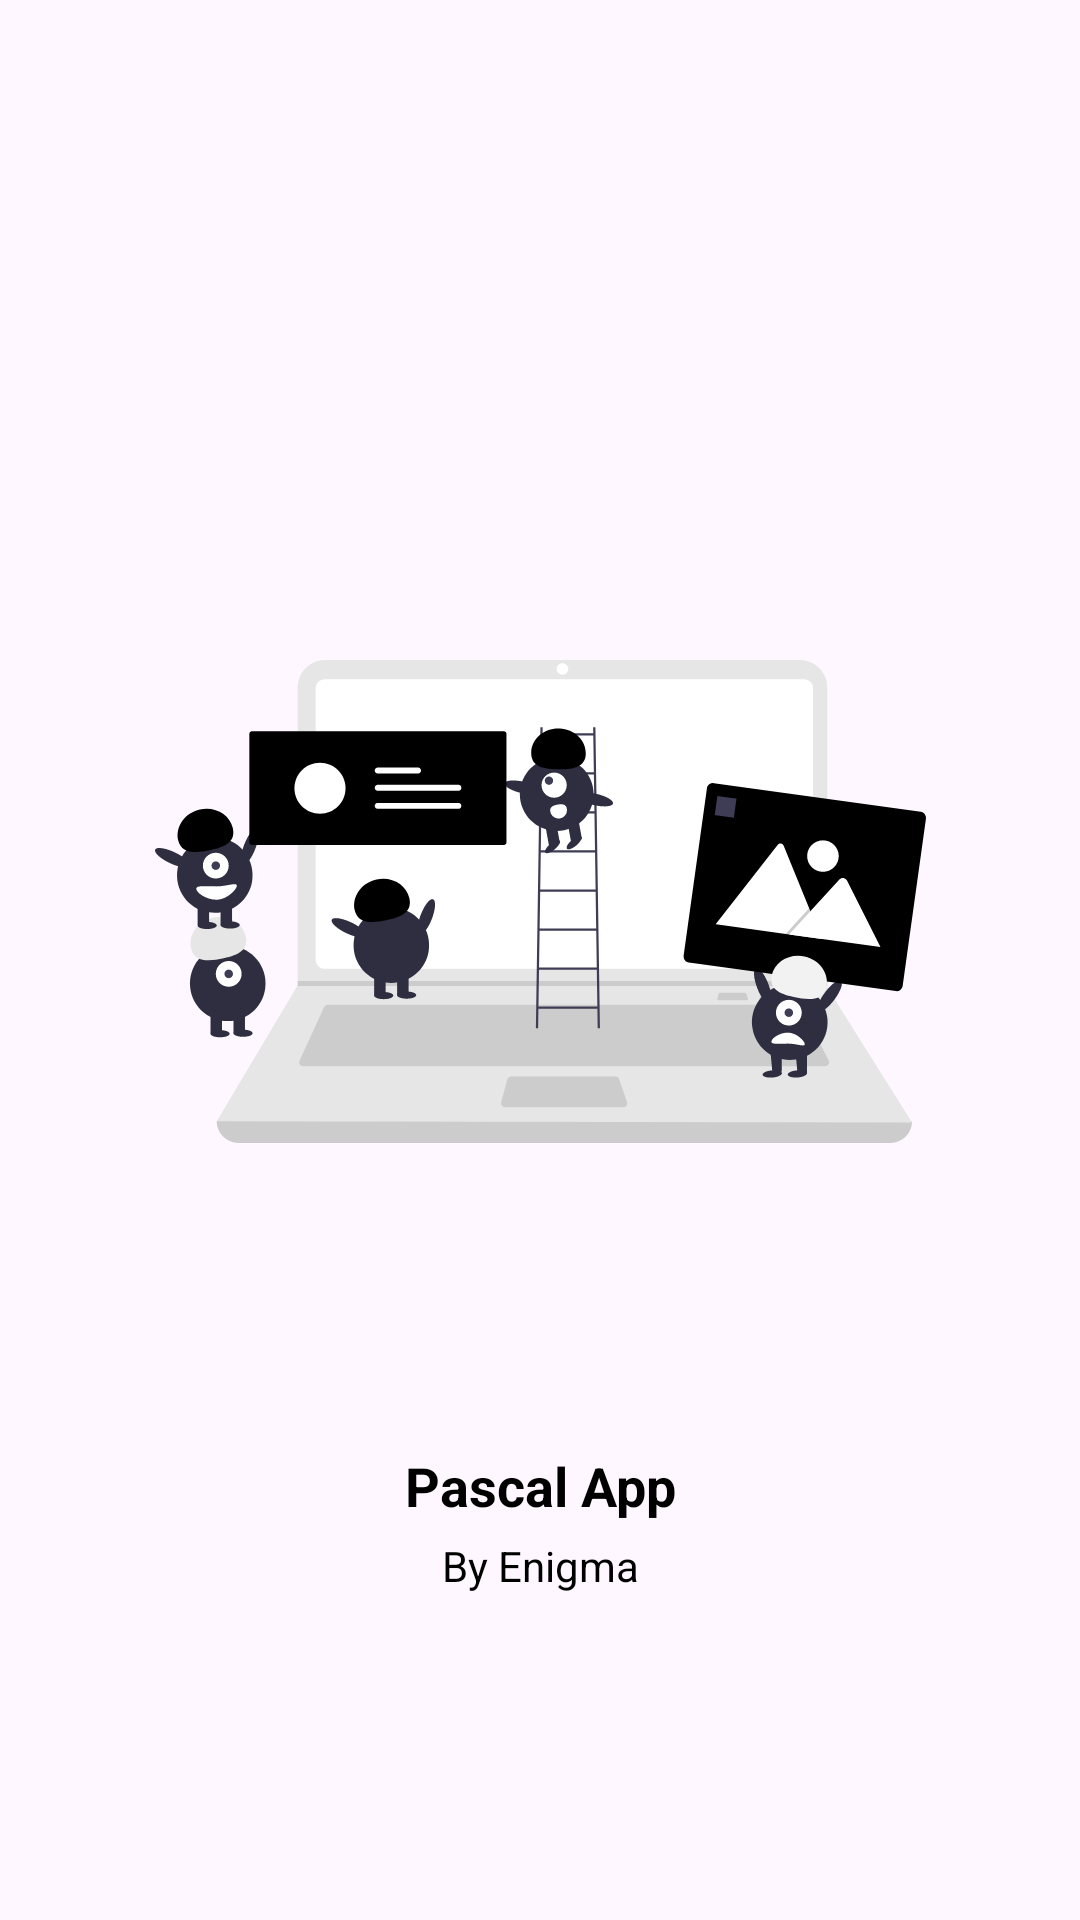

Here is an Android app screen rendered from its layout file. Give the layout XML and the strings, colors and styles it references.
<!-- AndroidManifest.xml: application theme Theme.EnigmacampApp -->
<!-- res/layout/activity_splash_screen.xml -->
<?xml version="1.0" encoding="utf-8"?>
<androidx.constraintlayout.widget.ConstraintLayout xmlns:android="http://schemas.android.com/apk/res/android"
    xmlns:app="http://schemas.android.com/apk/res-auto"
    xmlns:tools="http://schemas.android.com/tools"
    android:id="@+id/main"
    android:layout_width="match_parent"
    android:layout_height="match_parent"
    tools:context=".SplashScreenActivity">

    <ImageView
        android:id="@+id/iv_splash_image"
        android:layout_width="wrap_content"
        android:layout_height="wrap_content"
        app:layout_constraintStart_toStartOf="parent"
        app:layout_constraintEnd_toEndOf="parent"
        app:layout_constraintTop_toTopOf="parent"
        android:layout_marginTop="220dp"
        android:background="@drawable/ic_undraw_splash_screen"/>

    <TextView
        android:id="@+id/tv_pascal_app"
        android:layout_width="wrap_content"
        android:layout_height="wrap_content"
        app:layout_constraintStart_toStartOf="parent"
        app:layout_constraintEnd_toEndOf="parent"
        android:layout_marginTop="102dp"
        android:textSize="18sp"
        android:textStyle="bold"
        android:textColor="@color/black"
        app:layout_constraintTop_toBottomOf="@+id/iv_splash_image"
        android:text="Pascal App"/>

    <TextView
        android:id="@+id/tv_by_enigma"
        android:layout_width="wrap_content"
        android:layout_height="wrap_content"
        app:layout_constraintStart_toStartOf="parent"
        app:layout_constraintEnd_toEndOf="parent"
        android:layout_marginTop="5dp"
        android:textSize="14sp"
        android:textColor="@color/black"
        app:layout_constraintTop_toBottomOf="@+id/tv_pascal_app"
        android:text="By Enigma"/>

</androidx.constraintlayout.widget.ConstraintLayout>
<!-- resources referenced by this layout -->
<resources>
  <color name="black">#FF000000</color>
  <!-- drawable ic_undraw_splash_screen: vector/xml drawable (drawable, 22109 chars, omitted) -->
  <style name="Theme.EnigmacampApp" parent="Base.Theme.EnigmacampApp" />
  <style name="Base.Theme.EnigmacampApp" parent="Theme.Material3.DayNight.NoActionBar">
          
          
          
          <item name="colorPrimary">@color/primaryColor</item>
          <item name="colorPrimaryVariant">@color/primaryLightColor</item>
          <item name="colorOnPrimary">@color/white</item>
          
          <item name="colorSecondary">@color/secondaryColor</item>
          <item name="colorSecondaryVariant">@color/secondaryLightColor</item>
          <item name="colorOnSecondary">@color/black</item>
          
      </style>
  <color name="primaryColor">#0d47a1</color>
  <color name="primaryLightColor">#5472d3</color>
  <color name="white">#FFFFFFFF</color>
  <color name="secondaryColor">#1976d2</color>
  <color name="secondaryLightColor">#63a4ff</color>
</resources>
